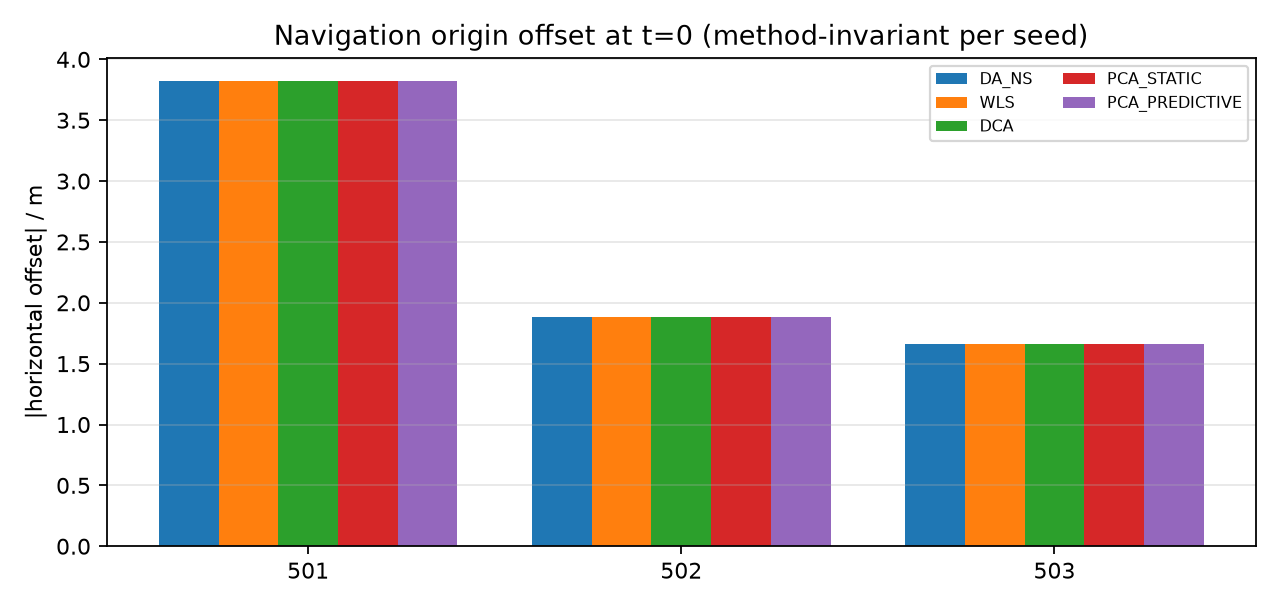

Values plotted in this chart, from the file beside it:
batch, method, seed, offset_x_m, offset_y_m, offset_z_m
new, DA_NS, 501, -2.103, 3.188, -0.5008
new, DA_NS, 502, 1.135, -1.501, -4.248
new, DA_NS, 503, -1.562, -0.5669, -2.278
new, WLS, 501, -2.103, 3.188, -0.5008
new, WLS, 502, 1.135, -1.501, -4.248
new, WLS, 503, -1.562, -0.5669, -2.278
new, DCA, 501, -2.103, 3.188, -0.5008
new, DCA, 502, 1.135, -1.501, -4.248
new, DCA, 503, -1.562, -0.5669, -2.278
new, PCA_STATIC, 501, -2.103, 3.188, -0.5008
new, PCA_STATIC, 502, 1.135, -1.501, -4.248
new, PCA_STATIC, 503, -1.562, -0.5669, -2.278
new, PCA_PREDICTIVE, 501, -2.103, 3.188, -0.5008
new, PCA_PREDICTIVE, 502, 1.135, -1.501, -4.248
new, PCA_PREDICTIVE, 503, -1.562, -0.5669, -2.278
old, DA_NS, 501, -2.102, 3.194, -0.5008
old, DA_NS, 502, 1.128, -1.498, -4.248
old, DA_NS, 503, -1.558, -0.5688, -2.278
old, WLS, 501, -2.102, 3.194, -0.5008
old, WLS, 502, 1.128, -1.498, -4.248
old, WLS, 503, -1.558, -0.5688, -2.278
old, DCA, 501, -2.102, 3.194, -0.5008
old, DCA, 502, 1.128, -1.498, -4.248
old, DCA, 503, -1.558, -0.5688, -2.278
old, PCA_STATIC, 501, -2.102, 3.194, -0.5008
old, PCA_STATIC, 502, 1.128, -1.498, -4.248
old, PCA_STATIC, 503, -1.558, -0.5688, -2.278
old, PCA_PREDICTIVE, 501, -2.102, 3.194, -0.5008
old, PCA_PREDICTIVE, 502, 1.128, -1.498, -4.248
old, PCA_PREDICTIVE, 503, -1.558, -0.5688, -2.278
